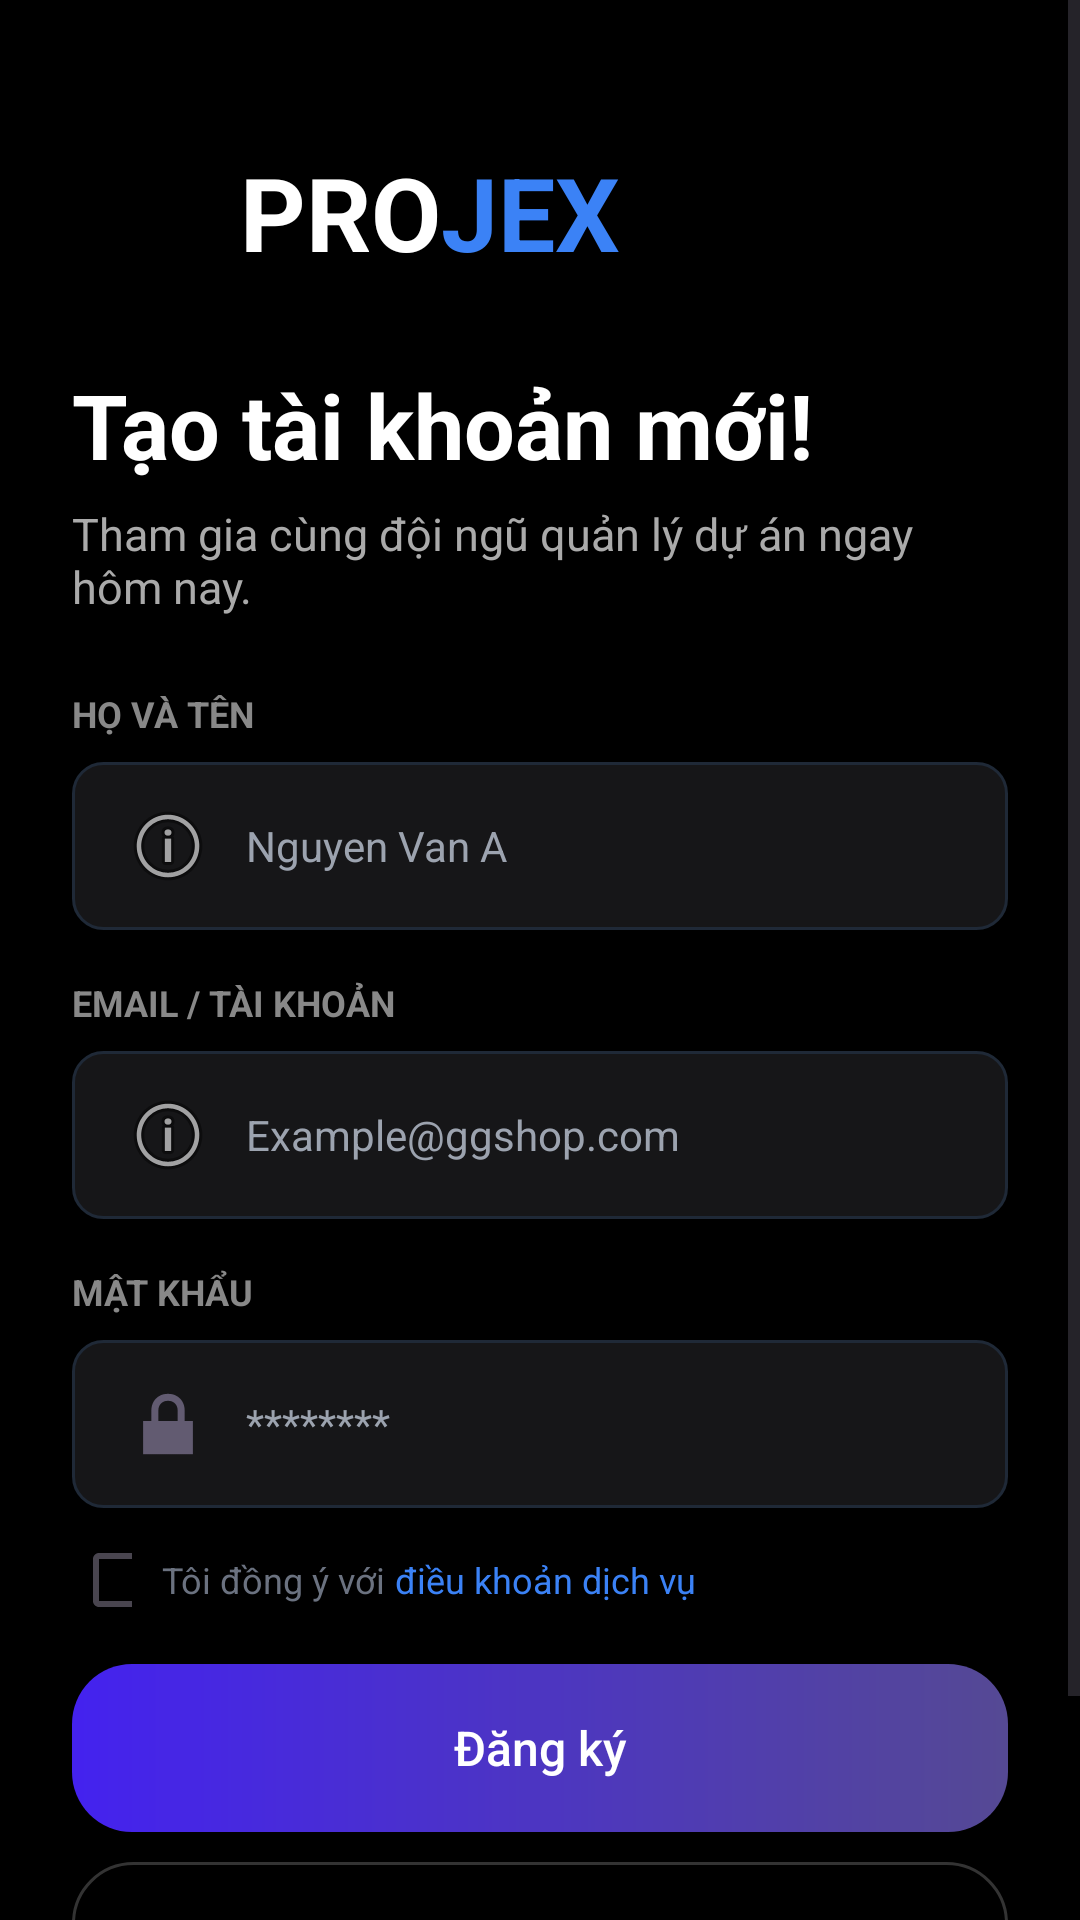

Here is an Android app screen rendered from its layout file. Give the layout XML and the strings, colors and styles it references.
<!-- AndroidManifest.xml: application theme Theme.Projex_mobile -->
<!-- res/layout/register_activity.xml -->
<?xml version="1.0" encoding="utf-8"?>
<androidx.constraintlayout.widget.ConstraintLayout
    xmlns:android="http://schemas.android.com/apk/res/android"
    xmlns:app="http://schemas.android.com/apk/res-auto"
    xmlns:tools="http://schemas.android.com/tools"
    android:id="@+id/Register"
    android:layout_width="match_parent"
    android:layout_height="match_parent"
    tools:context=".RegisterActivity">

    <ScrollView
        android:layout_width="0dp"
        android:layout_height="0dp"
        android:background="@drawable/login_bg"
        android:fillViewport="true"
        app:layout_constraintTop_toTopOf="parent"
        app:layout_constraintBottom_toBottomOf="parent"
        app:layout_constraintStart_toStartOf="parent"
        app:layout_constraintEnd_toEndOf="parent">

        <LinearLayout
            android:layout_width="match_parent"
            android:layout_height="wrap_content"
            android:orientation="vertical"
            android:padding="24dp">

            
            <LinearLayout
                android:layout_width="wrap_content"
                android:layout_height="wrap_content"
                android:layout_marginTop="24dp"
                android:gravity="center_vertical"
                android:orientation="horizontal">

                <ImageView
                    android:layout_width="40dp"
                    android:layout_height="40dp"
                    android:src="@drawable/ic_logo" />

                <TextView
                    android:layout_width="wrap_content"
                    android:layout_height="wrap_content"
                    android:layout_marginStart="16dp"
                    android:text="PRO"
                    android:textColor="#FFFFFF"
                    android:textSize="34sp"
                    android:textStyle="bold" />

                <TextView
                    android:layout_width="wrap_content"
                    android:layout_height="wrap_content"
                    android:text="JEX"
                    android:textColor="#3B82F6"
                    android:textSize="34sp"
                    android:textStyle="bold" />
            </LinearLayout>

            
            <TextView
                android:layout_width="wrap_content"
                android:layout_height="wrap_content"
                android:layout_marginTop="28dp"
                android:text="Tạo tài khoản mới!"
                android:textColor="#FFFFFF"
                android:textSize="30sp"
                android:textStyle="bold" />

            
            <TextView
                android:layout_width="wrap_content"
                android:layout_height="wrap_content"
                android:layout_marginTop="6dp"
                android:text="Tham gia cùng đội ngũ quản lý dự án ngay hôm nay."
                android:textColor="#AAAAAA"
                android:textSize="15sp" />

            
            <TextView
                android:layout_width="wrap_content"
                android:layout_height="wrap_content"
                android:layout_marginTop="24dp"
                android:text="HỌ VÀ TÊN"
                android:textColor="#888888"
                android:textSize="12sp"
                android:textStyle="bold" />

            <EditText
                android:id="@+id/edtFullName"
                android:layout_width="match_parent"
                android:layout_height="56dp"
                android:layout_marginTop="8dp"
                android:background="@drawable/login_input_text"
                android:drawableStart="@android:drawable/ic_menu_info_details"
                android:drawablePadding="10dp"
                android:hint="Nguyen Van A"
                android:paddingHorizontal="16dp"
                android:textColor="#FFFFFF"
                android:textColorHint="#9CA3AF"
                android:textSize="14sp" />

            
            <TextView
                android:layout_width="wrap_content"
                android:layout_height="wrap_content"
                android:layout_marginTop="16dp"
                android:text="EMAIL / TÀI KHOẢN"
                android:textColor="#888888"
                android:textSize="12sp"
                android:textStyle="bold" />

            <EditText
                android:id="@+id/edtEmail"
                android:layout_width="match_parent"
                android:layout_height="56dp"
                android:layout_marginTop="8dp"
                android:background="@drawable/login_input_text"
                android:drawableStart="@android:drawable/ic_menu_info_details"
                android:drawablePadding="10dp"
                android:hint="Example@ggshop.com"
                android:inputType="textEmailAddress"
                android:paddingHorizontal="16dp"
                android:textColor="#FFFFFF"
                android:textColorHint="#9CA3AF"
                android:textSize="14sp" />

            
            <TextView
                android:layout_width="wrap_content"
                android:layout_height="wrap_content"
                android:layout_marginTop="16dp"
                android:text="MẬT KHẨU"
                android:textColor="#888888"
                android:textSize="12sp"
                android:textStyle="bold" />

            <EditText
                android:id="@+id/edtPassword"
                android:layout_width="match_parent"
                android:layout_height="56dp"
                android:layout_marginTop="8dp"
                android:background="@drawable/login_input_text"
                android:drawableStart="@android:drawable/ic_lock_lock"
                android:drawablePadding="10dp"
                android:hint="********"
                android:inputType="textPassword"
                android:paddingHorizontal="16dp"
                android:textColor="#FFFFFF"
                android:textColorHint="#9CA3AF"
                android:textSize="14sp" />

            
            <LinearLayout
                android:layout_width="match_parent"
                android:layout_height="wrap_content"
                android:layout_marginTop="14dp"
                android:gravity="center_vertical"
                android:orientation="horizontal">

                <CheckBox
                    android:id="@+id/cbTerms"
                    android:layout_width="20dp"
                    android:layout_height="20dp"
                    android:buttonTint="#3B82F6" />

                <TextView
                    android:layout_width="wrap_content"
                    android:layout_height="wrap_content"
                    android:layout_marginStart="10dp"
                    android:text="Tôi đồng ý với"
                    android:textColor="#6B7280"
                    android:textSize="12sp" />

                <TextView
                    android:layout_width="wrap_content"
                    android:layout_height="wrap_content"
                    android:text=" điều khoản dịch vụ"
                    android:textColor="#3B82F6"
                    android:textSize="12sp" />
            </LinearLayout>

            
            <Button
                android:id="@+id/btnRegister"
                android:layout_width="match_parent"
                android:layout_height="56dp"
                android:layout_marginTop="18dp"
                android:background="@drawable/login_bg_btn_login"
                android:text="Đăng ký"
                android:textAllCaps="false"
                android:textColor="#FFFFFF"
                android:textSize="16sp"
                app:backgroundTint="@null" />

            
            <Button
                android:id="@+id/btnBack"
                android:layout_width="match_parent"
                android:layout_height="56dp"
                android:layout_marginTop="10dp"
                android:layout_marginBottom="24dp"
                android:background="@drawable/login_bg_btn_register"
                android:text="Đăng nhập"
                android:textAllCaps="false"
                android:textColor="#FFFFFF"
                android:textSize="16sp"
                app:backgroundTint="@null" />

        </LinearLayout>

    </ScrollView>

</androidx.constraintlayout.widget.ConstraintLayout>
<!-- resources referenced by this layout -->
<resources>
  <!-- drawable ic_logo: webp bitmap (mipmap-hdpi, 2138 bytes) -->
  <!-- drawable login_bg (drawable) -->
  <?xml version="1.0" encoding="utf-8"?>
  <layer-list xmlns:android="http://schemas.android.com/apk/res/android">
      <item>
          <shape android:shape="rectangle">
              <gradient
                  android:type="radial"
                  android:gradientRadius="500dp"
                  android:centerX="1"
                  android:centerY="1"
                  android:startColor="#000"
                  android:endColor="#000" />
          </shape>
      </item>
  
  </layer-list>
  <!-- drawable login_bg_btn_login (drawable) -->
  <shape xmlns:android="http://schemas.android.com/apk/res/android">
      <gradient
          android:startColor="#4422ef"
          android:endColor="#554994"/>
      <corners android:radius="20dp"/>
  </shape>
  <!-- drawable login_bg_btn_register (drawable) -->
  <shape xmlns:android="http://schemas.android.com/apk/res/android">
  
      
      <solid android:color="#000000"/>
  
      
      <corners android:radius="20dp"/>
  
      
      <stroke
          android:width="1dp"
          android:color="#33FFFFFF"/>
  
  </shape>
  <!-- drawable login_input_text (drawable) -->
  <shape xmlns:android="http://schemas.android.com/apk/res/android">
  
      <solid android:color="#161618"/>
      <corners android:radius="10dp"/>
  
      <stroke
          android:width="1dp"
          android:color="#1F2937"/>
  
  </shape>
  <style name="Theme.Projex_mobile" parent="Base.Theme.Projex_mobile" />
  <style name="Base.Theme.Projex_mobile" parent="Theme.Material3.DayNight.NoActionBar">
          
          
      </style>
</resources>
